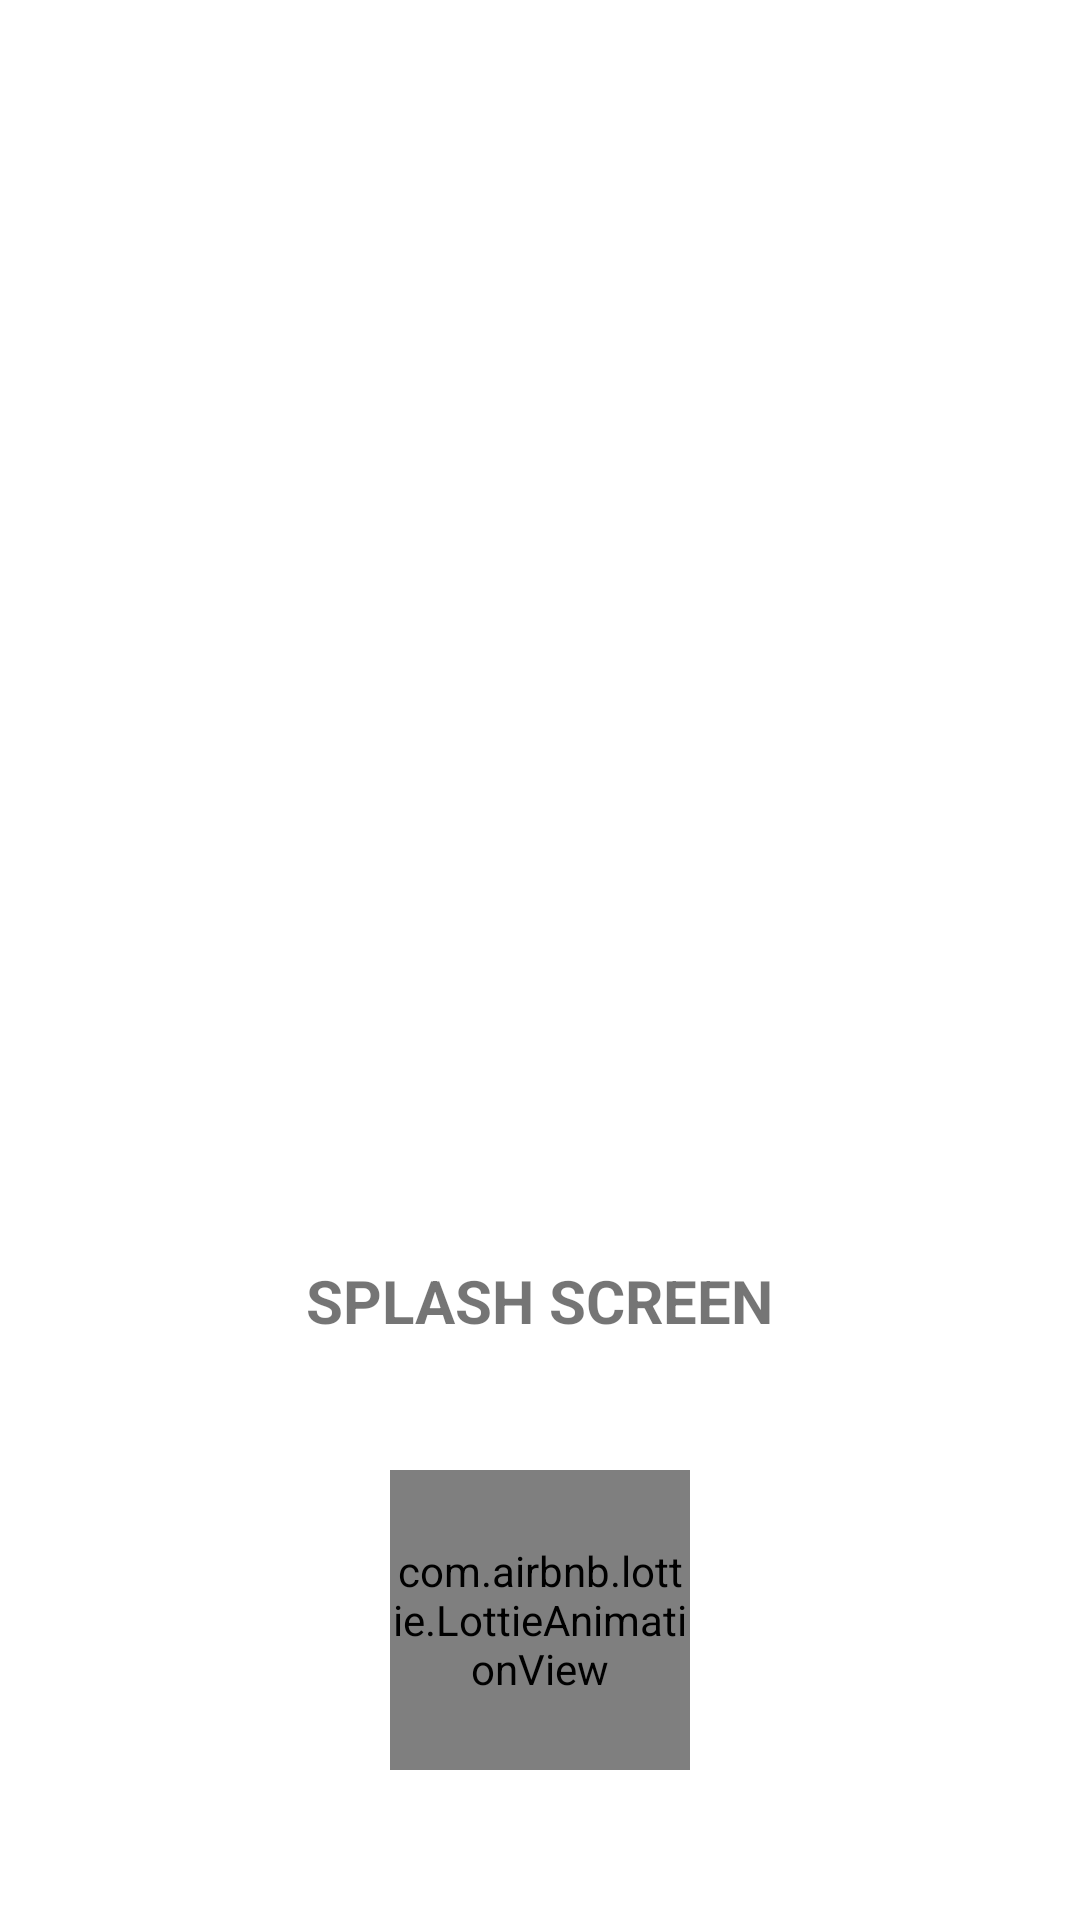

Layout XML and referenced resources for this Android screen:
<!-- AndroidManifest.xml: application theme Theme.MyApplication -->
<!-- res/layout/activity_splash_screen.xml -->
<?xml version="1.0" encoding="utf-8"?>
<RelativeLayout xmlns:android="http://schemas.android.com/apk/res/android"
    xmlns:app="http://schemas.android.com/apk/res-auto"
    xmlns:tools="http://schemas.android.com/tools"
    android:layout_width="match_parent"
    android:layout_height="match_parent">

    <ImageView
        android:id="@+id/logo_napro"
        android:layout_width="100dp"
        android:layout_height="100dp"
        android:layout_centerInParent="true"
        android:src="@drawable/logo_splash_screen"
        tools:ignore="ContentDescription" />

    <TextView
        android:layout_width="wrap_content"
        android:layout_height="wrap_content"
        android:layout_below="@id/logo_napro"
        android:layout_centerHorizontal="true"
        android:layout_marginTop="50dp"
        android:text="@string/splash_screen"
        android:textAllCaps="true"
        android:textSize="20sp"
        android:textStyle="bold" />

    <com.airbnb.lottie.LottieAnimationView
        android:layout_width="100dp"
        android:layout_height="100dp"
        android:layout_alignParentBottom="true"
        android:layout_centerHorizontal="true"
        android:layout_marginBottom="50dp"
        android:adjustViewBounds="true"
        app:lottie_autoPlay="true"
        app:lottie_fileName="loading_green.json"
        app:lottie_loop="true"
        app:lottie_scale="2"
        app:lottie_speed="1.75" />

</RelativeLayout>
<!-- resources referenced by this layout -->
<resources>
  <string name="splash_screen">Splash Screen</string>
  <style name="Theme.MyApplication" parent="Theme.MaterialComponents.DayNight.NoActionBar">
          
          <item name="colorPrimary">@color/white</item>
          <item name="colorPrimaryVariant">@color/white</item>
          <item name="colorOnPrimary">@color/white</item>
          
          <item name="colorSecondary">@color/teal_200</item>
          <item name="colorSecondaryVariant">@color/teal_700</item>
          <item name="colorOnSecondary">@color/black</item>
          
          <item name="android:statusBarColor">?attr/colorPrimaryVariant</item>
          
      </style>
  <color name="white">#FFFFFFFF</color>
  <color name="teal_200">#FF03DAC5</color>
  <color name="teal_700">#FF018786</color>
  <color name="black">#FF000000</color>
</resources>
